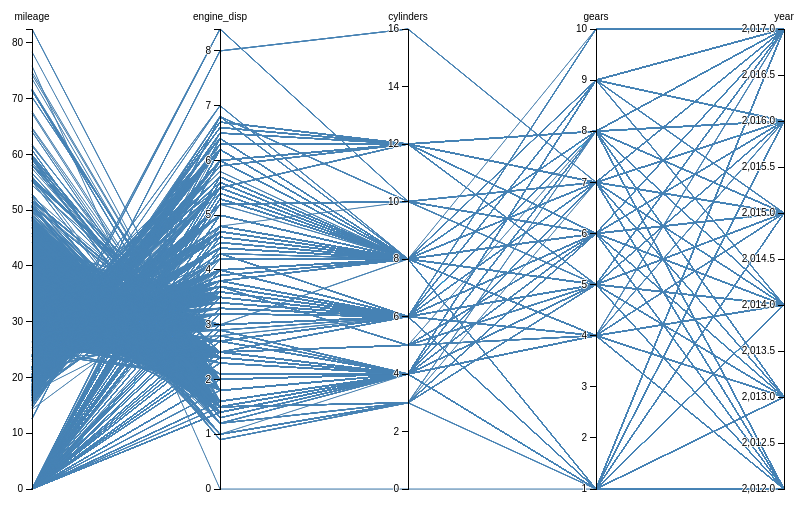
D3 v3 page, settled after 360 driven frames (6 s of simulated time); the page loaded 1 data file(s).



var margin = {top: 30, right: 10, bottom: 10, left: 10},
    width = 960 - margin.left - margin.right,
    height = 500 - margin.top - margin.bottom;

var x = d3.scale.ordinal().rangePoints([0, width], 1),
    y = {},
    dragging = {};

var line = d3.svg.line(),
    axis = d3.svg.axis().orient("left"),
    background,
    foreground;

var svg = d3.select("body").append("svg")
    .attr("width", width + margin.left + margin.right)
    .attr("height", height + margin.top + margin.bottom)
  .append("g")
    .attr("transform", "translate(" + margin.left + "," + margin.top + ")");

d3.csv("all_cars_parallel.csv", function(error, cars) {

  // Extract the list of dimensions and create a scale for each.
  x.domain(dimensions = d3.keys(cars[0]).filter(function(d) {
    return d != "name" && d != "name2" && (y[d] = d3.scale.linear()
        .domain(d3.extent(cars, function(p) { return +p[d]; }))
        .range([height, 0]));
  }));

  // Add grey background lines for context.
  background = svg.append("g")
      .attr("class", "background")
    .selectAll("path")
      .data(cars)
    .enter().append("path")
      .attr("d", path);

  // Add blue foreground lines for focus.
  foreground = svg.append("g")
      .attr("class", "foreground")
    .selectAll("path")
      .data(cars)
    .enter().append("path")
      .attr("d", path);

  // Add a group element for each dimension.
  var g = svg.selectAll(".dimension")
      .data(dimensions)
    .enter().append("g")
      .attr("class", "dimension")
      .attr("transform", function(d) { return "translate(" + x(d) + ")"; })
      .call(d3.behavior.drag()
        .origin(function(d) { return {x: x(d)}; })
        .on("dragstart", function(d) {
          dragging[d] = x(d);
          background.attr("visibility", "hidden");
        })
        .on("drag", function(d) {
          dragging[d] = Math.min(width, Math.max(0, d3.event.x));
          foreground.attr("d", path);
          dimensions.sort(function(a, b) { return position(a) - position(b); });
          x.domain(dimensions);
          g.attr("transform", function(d) { return "translate(" + position(d) + ")"; })
        })
        .on("dragend", function(d) {
          delete dragging[d];
          transition(d3.select(this)).attr("transform", "translate(" + x(d) + ")");
          transition(foreground).attr("d", path);
          background
              .attr("d", path)
            .transition()
              .delay(500)
              .duration(0)
              .attr("visibility", null);
        }));

  // Add an axis and title.
  g.append("g")
      .attr("class", "axis")
      .each(function(d) { d3.select(this).call(axis.scale(y[d])); })
    .append("text")
      .style("text-anchor", "middle")
      .attr("y", -9)
      .text(function(d) { return d; });

  // Add and store a brush for each axis.
  g.append("g")
      .attr("class", "brush")
      .each(function(d) {
        d3.select(this).call(y[d].brush = d3.svg.brush().y(y[d]).on("brushstart", brushstart).on("brush", brush));
      })
    .selectAll("rect")
      .attr("x", -8)
      .attr("width", 16);
});

function position(d) {
  var v = dragging[d];
  return v == null ? x(d) : v;
}

function transition(g) {
  return g.transition().duration(500);
}

// Returns the path for a given data point.
function path(d) {
  return line(dimensions.map(function(p) { return [position(p), y[p](d[p])]; }));
}

function brushstart() {
  d3.event.sourceEvent.stopPropagation();
}

// Handles a brush event, toggling the display of foreground lines.
function brush() {
  var actives = dimensions.filter(function(p) { return !y[p].brush.empty(); }),
      extents = actives.map(function(p) { return y[p].brush.extent(); });
  foreground.style("display", function(d) {
    return actives.every(function(p, i) {
      return extents[i][0] <= d[p] && d[p] <= extents[i][1];
    }) ? null : "none";
  });
}



### data: all_cars_parallel.csv
mileage, name, name2, engine_disp, cylinders, gears, year
29.5, Acura, NSX, 3.5, 6, 9, 2017
34.7, ALFA ROMEO, 4C, 1.8, 4, 6, 2017
18.3, Aston Martin Lagonda Ltd, V12 Vantage S, 6, 12, 7, 2017
15.5, Aston Martin Lagonda Ltd, V12 Vantage S, 6, 12, 7, 2017
21.2, Audi, R8, 5.2, 10, 7, 2017
21.2, Audi, R8 Spyder, 5.2, 10, 7, 2017
33.5, Audi, TT Roadster quattro, 2, 4, 6, 2017
20.6, Chevrolet, CORVETTE, 6.2, 8, 8, 2017
24.2, Chevrolet, CORVETTE, 6.2, 8, 8, 2017
22.8, Chevrolet, CORVETTE, 6.2, 8, 7, 2017
24.9, Chevrolet, CORVETTE, 6.2, 8, 7, 2017
17.8, Dodge, Viper, 8.4, 10, 6, 2017
22.9, Ferrari North America, Inc., 488 gtb, 3.9, 8, 7, 2017
23.1, Ferrari North America, Inc., 488 gtb, 3.9, 8, 7, 2017
22.9, Ferrari North America, Inc., 488 Spider, 3.9, 8, 7, 2017
23.1, Ferrari North America, Inc., 488 Spider, 3.9, 8, 7, 2017
16.7, Ferrari North America, Inc., F12 Berlinetta, 6.3, 12, 7, 2017
17, Ferrari North America, Inc., F12 Berlinetta, 6.3, 12, 7, 2017
16.1, Ferrari North America, Inc., F12 tdf, 6.3, 12, 7, 2017
15.8, Ferrari North America, Inc., F12 tdf, 6.3, 12, 7, 2017
16.5, Ferrari North America, Inc., LaFerrari Aperta, 6.3, 12, 7, 2017
39.9, FIAT, 124 Spider, 1.4, 4, 6, 2017
40.5, FIAT, 124 Spider, 1.4, 4, 6, 2017
17.4, Ford, Ford GT, 3.5, 6, 7, 2017
30.1, Jaguar, F-TYPE Convertible, 3, 6, 8, 2017
24.3, Jaguar, F-TYPE Convertible Manual, 3, 6, 6, 2017
30.1, Jaguar, F-TYPE Coupe, 3, 6, 8, 2017
24.3, Jaguar, F-TYPE Coupe Manual, 3, 6, 6, 2017
22.7, Jaguar, F-TYPE R AWD Convertible, 5, 8, 8, 2017
22.7, Jaguar, F-TYPE R AWD Coupe, 5, 8, 8, 2017
27.4, Jaguar, F-TYPE S AWD Convertible, 3, 6, 8, 2017
27.4, Jaguar, F-TYPE S AWD Coupe, 3, 6, 8, 2017
28.8, Jaguar, F-TYPE S Convertible, 3, 6, 8, 2017
23.7, Jaguar, F-TYPE S Convertible Manual, 3, 6, 6, 2017
28.8, Jaguar, F-TYPE S Coupe, 3, 6, 8, 2017
23.7, Jaguar, F-TYPE S Coupe Manual, 3, 6, 6, 2017
16.4, Lamborghini, Aventador Coupe, 6.5, 12, 7, 2017
15, Lamborghini, Aventador Coupe LP740-4, 6.5, 12, 7, 2017
15.8, Lamborghini, Aventador Roadster, 6.5, 12, 7, 2017
15, Lamborghini, Aventador Roadster LP740-4, 6.5, 12, 7, 2017
20.8, Lamborghini, Huracan, 5.2, 10, 7, 2017
20.8, Lamborghini, Huracan 2WD, 5.2, 10, 7, 2017
20.4, Lamborghini, Huracan Spyder, 5.2, 10, 7, 2017
20.4, Lamborghini, Huracan Spyder 2WD, 5.2, 10, 7, 2017
40.1, MAZDA, MX-5, 2, 4, 6, 2017
40.4, MAZDA, MX-5, 2, 4, 6, 2017
24, McLaren, 570GT, 3.8, 8, 7, 2017
24, McLaren, 570S Coupe, 3.8, 8, 7, 2017
23.9, Mercedes-Benz, AMG GT, 4, 8, 7, 2017
23.9, Mercedes-Benz, AMG GT S, 4, 8, 7, 2017
24.1, Mercedes-Benz, AMG SL 63, 5.5, 8, 7, 2017
21, Mercedes-Benz, AMG SL 65, 6, 12, 7, 2017
31.1, Mercedes-Benz, AMG SLC 43, 3, 6, 9, 2017
30.7, Mercedes-Benz, SL 450, 3, 6, 9, 2017
26.2, Mercedes-Benz, SL 550, 4.7, 8, 9, 2017
37.2, Mercedes-Benz, SLC 300, 2, 4, 9, 2017
49.5, Mercedes-Benz, Smart fortwo (Convertible), 0.9, 3, 6, 2017
48, Mercedes-Benz, Smart fortwo (Convertible), 0.9, 3, 5, 2017
50.5, Mercedes-Benz, Smart fortwo (COUPE), 0.9, 3, 6, 2017
48.2, Mercedes-Benz, Smart fortwo (COUPE), 0.9, 3, 5, 2017
... 7,079 more rows